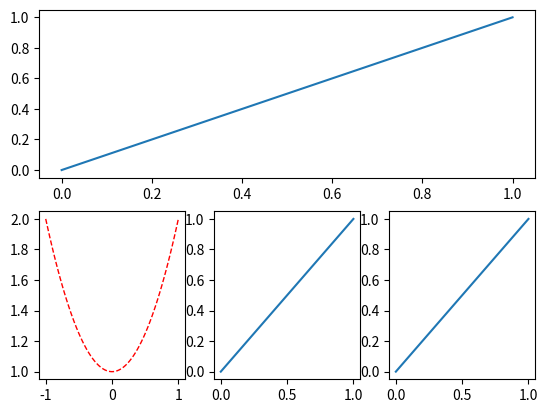

Python code for this plot:
# -*- coding: utf-8 -*-
"""
subplot绘制不平均分配的多图
重点在于给plt.subplot()里的参数进行分配
"""
import matplotlib.pyplot as plt
import numpy as np

plt.figure()

# 绘制第一个图
plt.subplot(2, 1, 1)
plt.plot([0, 1], [0, 1])
# 绘制第二个图
x = np.linspace(-1, 1, 66)
y = x**2 + 1
plt.subplot(2, 3, 4)
plt.plot(x, y, color='red', linewidth=1.0, linestyle='--')
# 绘制第三个图
plt.subplot(2, 3, 5)
plt.plot([0, 1], [0, 1])
# 绘制第四个图
plt.subplot(2, 3, 6)
plt.plot([0, 1], [0, 1])
plt.show()
